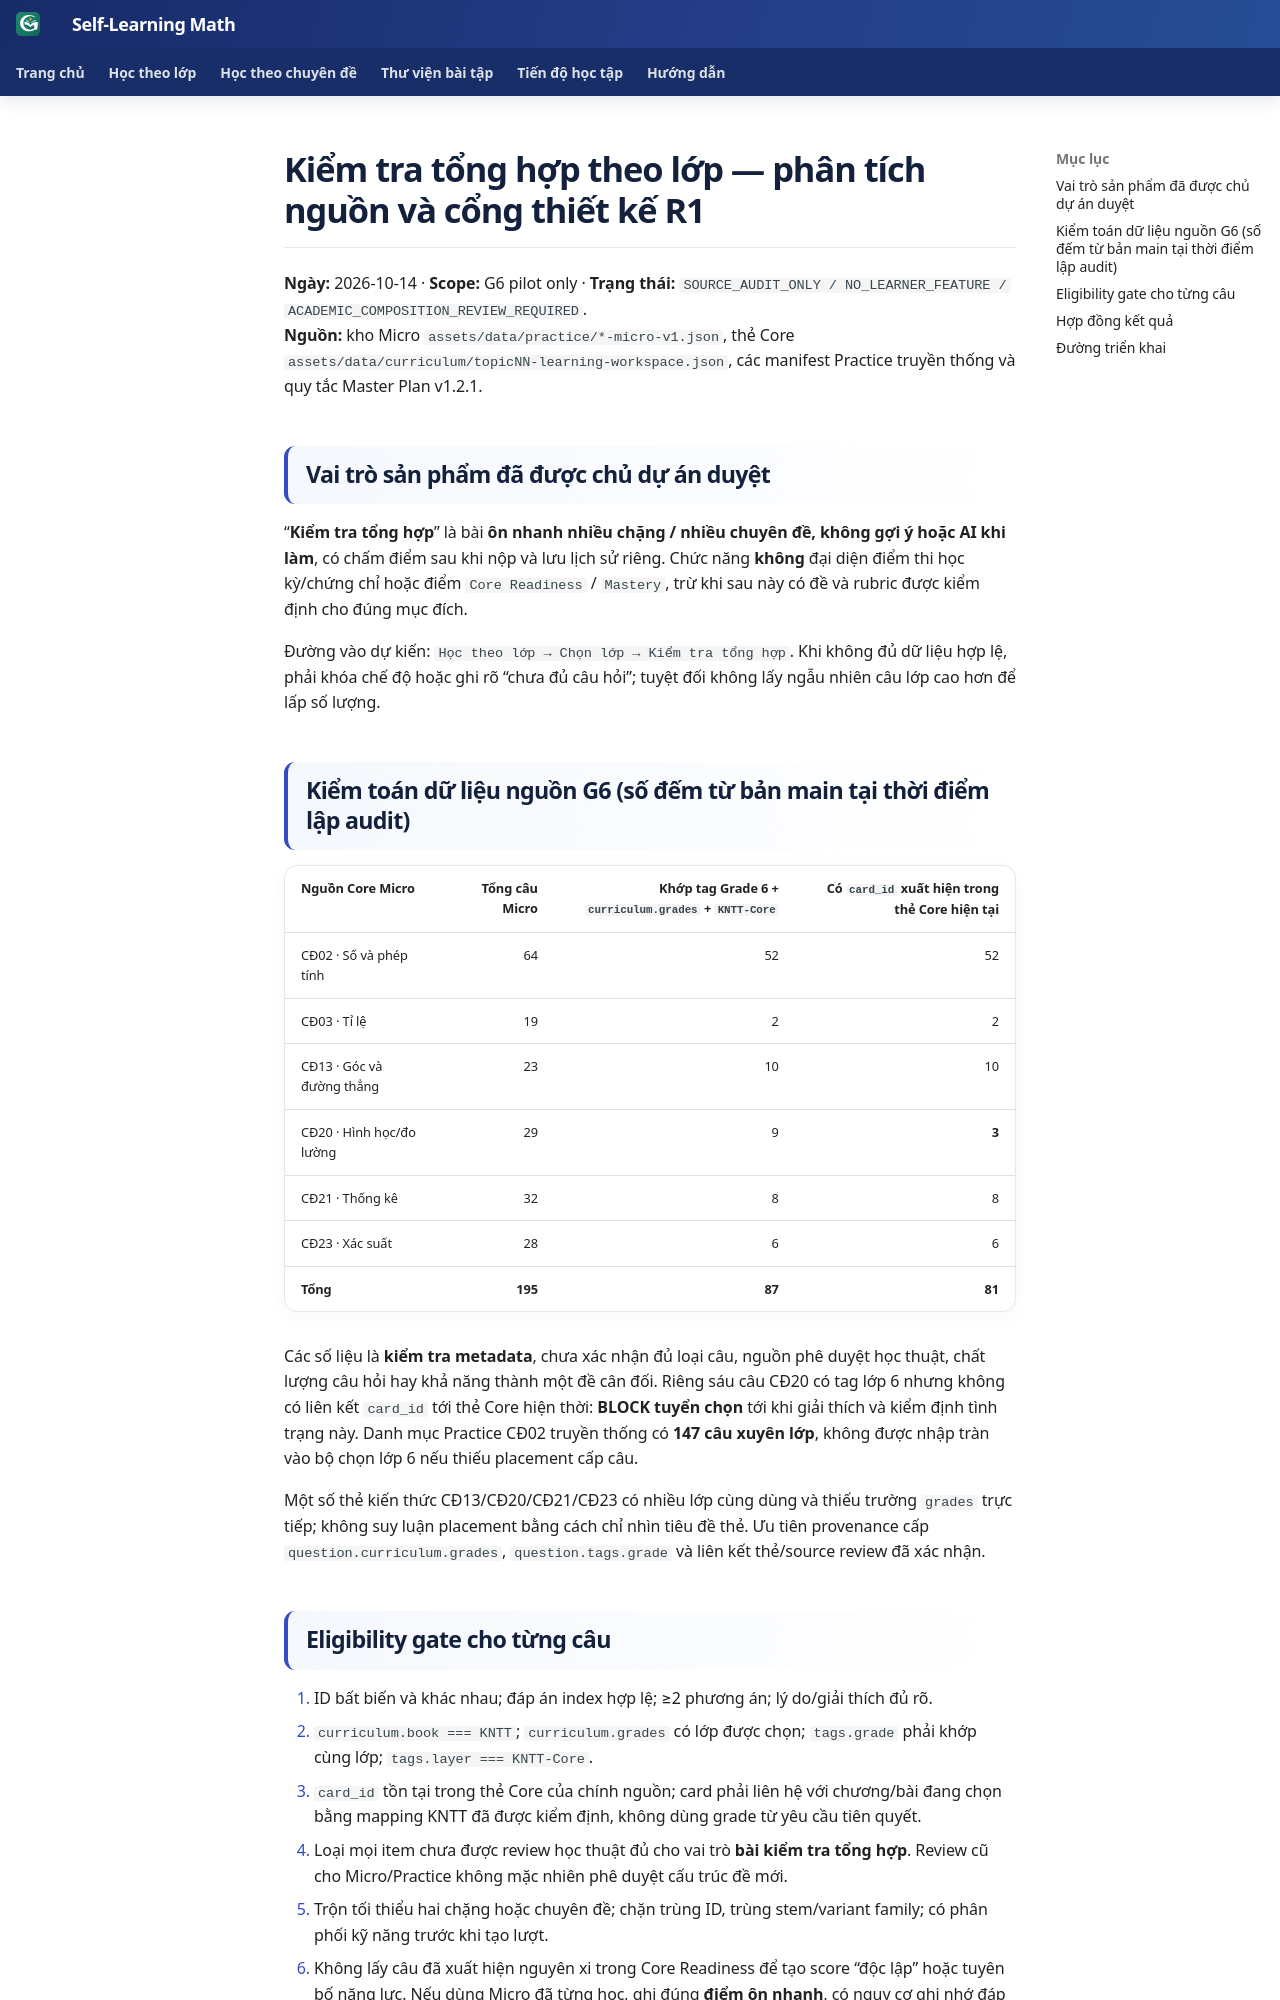

repository: TMA2015/roadmap-toan-thcs · page: collaboration/math-class-mixed-quiz-source-audit-r1-20261014/index.html · generator: mkdocs

# Kiểm tra tổng hợp theo lớp — phân tích nguồn và cổng thiết kế R1

**Ngày:** 2026-10-14 · **Scope:** G6 pilot only · **Trạng thái:** `SOURCE_AUDIT_ONLY / NO_LEARNER_FEATURE / ACADEMIC_COMPOSITION_REVIEW_REQUIRED`.  
**Nguồn:** kho Micro `assets/data/practice/*-micro-v1.json`, thẻ Core `assets/data/curriculum/topicNN-learning-workspace.json`, các manifest Practice truyền thống và quy tắc Master Plan v1.2.1.

## Vai trò sản phẩm đã được chủ dự án duyệt

“**Kiểm tra tổng hợp**” là bài **ôn nhanh nhiều chặng / nhiều chuyên đề, không gợi ý hoặc AI khi làm**, có chấm điểm sau khi nộp và lưu lịch sử riêng. Chức năng **không** đại diện điểm thi học kỳ/chứng chỉ hoặc điểm `Core Readiness` / `Mastery`, trừ khi sau này có đề và rubric được kiểm định cho đúng mục đích.

Đường vào dự kiến: `Học theo lớp → Chọn lớp → Kiểm tra tổng hợp`. Khi không đủ dữ liệu hợp lệ, phải khóa chế độ hoặc ghi rõ “chưa đủ câu hỏi”; tuyệt đối không lấy ngẫu nhiên câu lớp cao hơn để lấp số lượng.

## Kiểm toán dữ liệu nguồn G6 (số đếm từ bản main tại thời điểm lập audit)

| Nguồn Core Micro | Tổng câu Micro | Khớp tag Grade 6 + `curriculum.grades` + `KNTT-Core` | Có `card_id` xuất hiện trong thẻ Core hiện tại |
|---|---:|---:|---:|
| CĐ02 · Số và phép tính | 64 | 52 | 52 |
| CĐ03 · Tỉ lệ | 19 | 2 | 2 |
| CĐ13 · Góc và đường thẳng | 23 | 10 | 10 |
| CĐ20 · Hình học/đo lường | 29 | 9 | **3** |
| CĐ21 · Thống kê | 32 | 8 | 8 |
| CĐ23 · Xác suất | 28 | 6 | 6 |
| **Tổng** | **195** | **87** | **81** |

Các số liệu là **kiểm tra metadata**, chưa xác nhận đủ loại câu, nguồn phê duyệt học thuật, chất lượng câu hỏi hay khả năng thành một đề cân đối. Riêng sáu câu CĐ20 có tag lớp 6 nhưng không có liên kết `card_id` tới thẻ Core hiện thời: **BLOCK tuyển chọn** tới khi giải thích và kiểm định tình trạng này. Danh mục Practice CĐ02 truyền thống có **147 câu xuyên lớp**, không được nhập tràn vào bộ chọn lớp 6 nếu thiếu placement cấp câu.

Một số thẻ kiến thức CĐ13/CĐ20/CĐ21/CĐ23 có nhiều lớp cùng dùng và thiếu trường `grades` trực tiếp; không suy luận placement bằng cách chỉ nhìn tiêu đề thẻ. Ưu tiên provenance cấp `question.curriculum.grades`, `question.tags.grade` và liên kết thẻ/source review đã xác nhận.
